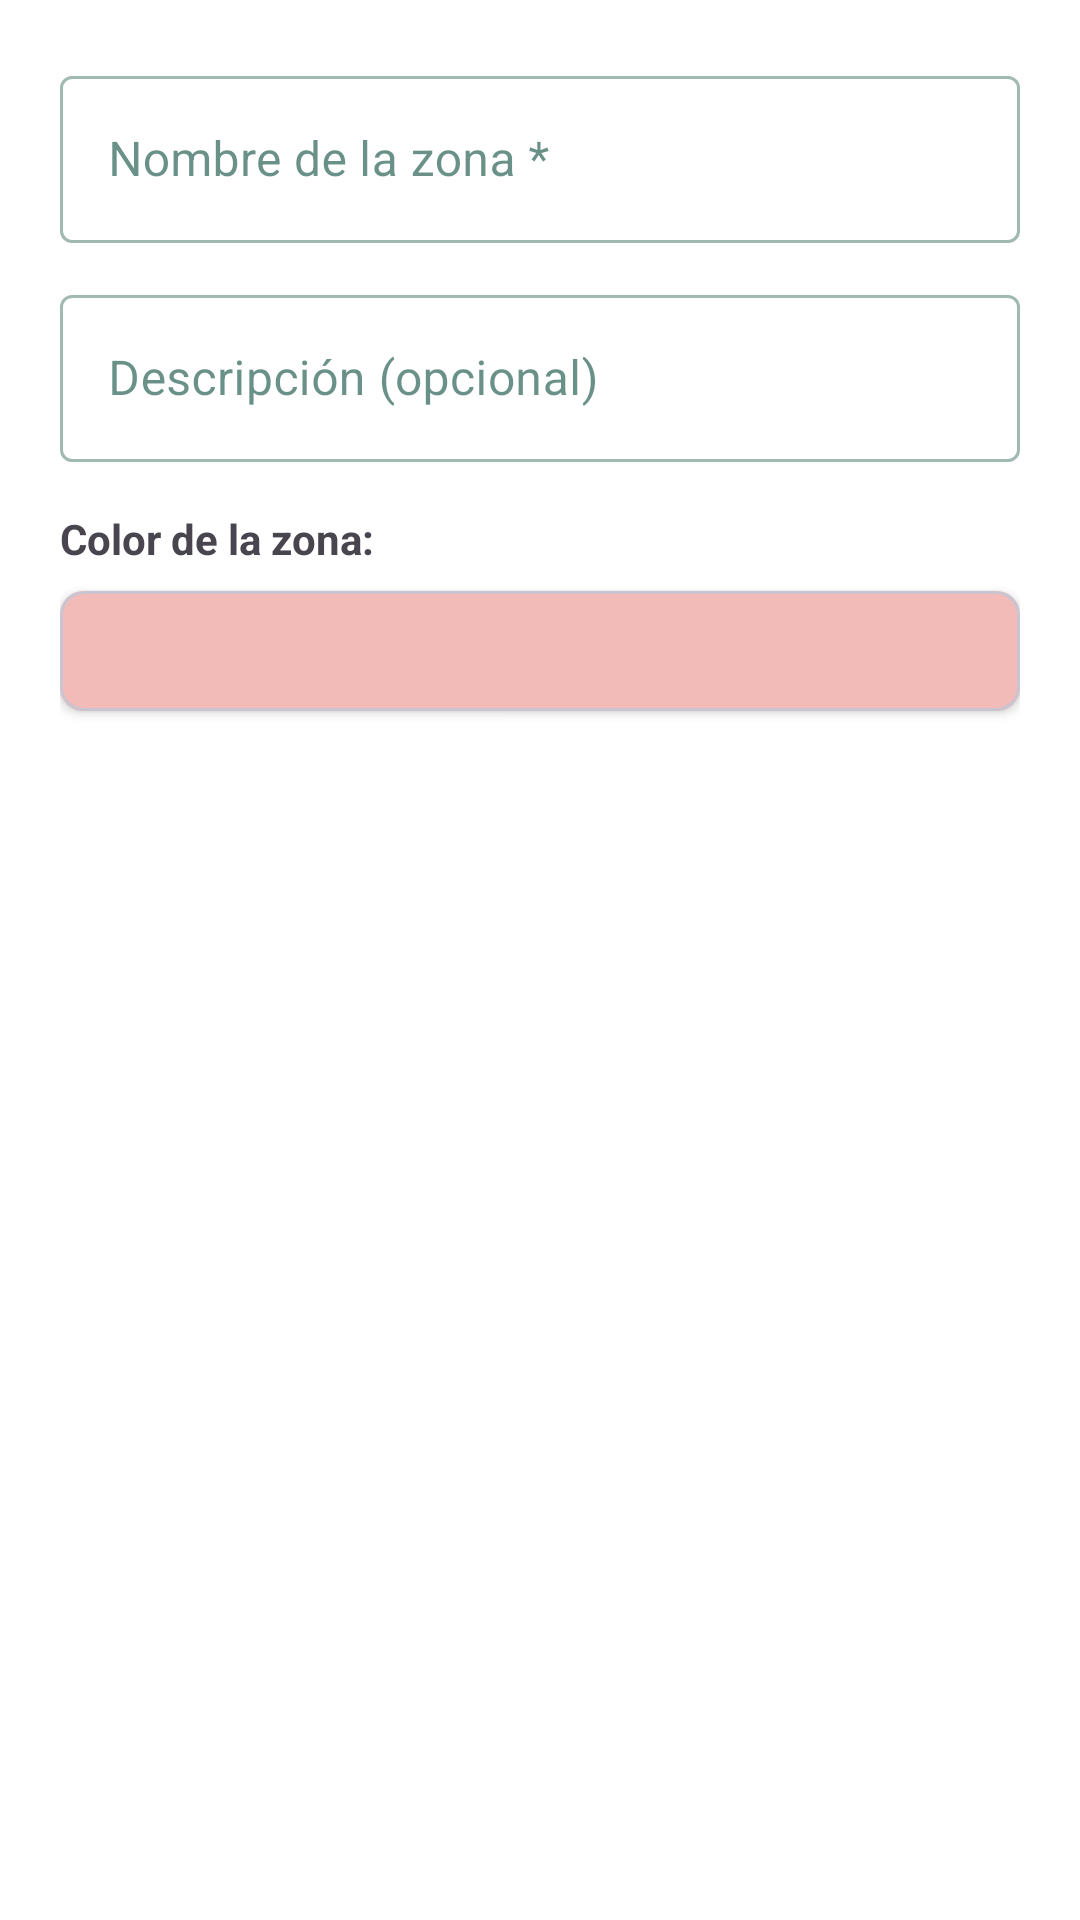

Android layout source for this screen:
<!-- AndroidManifest.xml: application theme Theme.PromotoresAvivaTuNegocio -->
<!-- res/layout/dialog_save_zone.xml -->
<?xml version="1.0" encoding="utf-8"?>
<LinearLayout xmlns:android="http://schemas.android.com/apk/res/android"
    xmlns:app="http://schemas.android.com/apk/res-auto"
    android:layout_width="match_parent"
    android:layout_height="wrap_content"
    android:orientation="vertical"
    android:padding="20dp">

    
    <com.google.android.material.textfield.TextInputLayout
        android:layout_width="match_parent"
        android:layout_height="wrap_content"
        android:layout_marginBottom="12dp"
        android:hint="Nombre de la zona *"
        style="@style/Widget.MaterialComponents.TextInputLayout.OutlinedBox">

        <com.google.android.material.textfield.TextInputEditText
            android:id="@+id/etZoneName"
            android:layout_width="match_parent"
            android:layout_height="wrap_content"
            android:inputType="text"
            android:maxLines="1"
            android:imeOptions="actionNext" />

    </com.google.android.material.textfield.TextInputLayout>

    
    <com.google.android.material.textfield.TextInputLayout
        android:layout_width="match_parent"
        android:layout_height="wrap_content"
        android:layout_marginBottom="16dp"
        android:hint="Descripción (opcional)"
        style="@style/Widget.MaterialComponents.TextInputLayout.OutlinedBox">

        <com.google.android.material.textfield.TextInputEditText
            android:id="@+id/etZoneDesc"
            android:layout_width="match_parent"
            android:layout_height="wrap_content"
            android:inputType="textMultiLine"
            android:maxLines="2"
            android:imeOptions="actionDone" />

    </com.google.android.material.textfield.TextInputLayout>

    
    <TextView
        android:layout_width="match_parent"
        android:layout_height="wrap_content"
        android:text="Color de la zona:"
        android:textStyle="bold"
        android:textSize="14sp"
        android:layout_marginBottom="8dp" />

    
    <com.google.android.material.card.MaterialCardView
        android:id="@+id/cardColorPreview"
        android:layout_width="match_parent"
        android:layout_height="40dp"
        android:layout_marginBottom="12dp"
        app:cardCornerRadius="8dp"
        app:cardElevation="2dp">

        <View
            android:id="@+id/viewColorPreview"
            android:layout_width="match_parent"
            android:layout_height="match_parent"
            android:background="#40FF0000" />

    </com.google.android.material.card.MaterialCardView>

    
    <HorizontalScrollView
        android:layout_width="match_parent"
        android:layout_height="wrap_content"
        android:scrollbars="none">

        <com.google.android.material.chip.ChipGroup
            android:id="@+id/colorChipGroup"
            android:layout_width="wrap_content"
            android:layout_height="wrap_content"
            app:singleSelection="true"
            app:selectionRequired="true"
            android:paddingBottom="4dp" />

    </HorizontalScrollView>

</LinearLayout>
<!-- resources referenced by this layout -->
<resources>
  <style name="Theme.PromotoresAvivaTuNegocio" parent="Theme.Material3.DayNight">
          
          <item name="colorPrimary">@color/primary</item>
          <item name="colorPrimaryVariant">@color/primary_dark</item>
          <item name="colorOnPrimary">@color/white</item>
  
          
          <item name="colorSecondary">@color/accent</item>
          <item name="colorSecondaryVariant">@color/accent</item>
          <item name="colorOnSecondary">@color/white</item>
  
          
          <item name="android:statusBarColor">@color/primary_dark</item>
  
          
          <item name="android:colorBackground">@color/white</item>
          <item name="colorSurface">@color/white</item>
          <item name="colorOnSurface">@color/primary_text</item>
  
          
          <item name="colorPrimaryContainer">@color/primary_light</item>
          <item name="colorOnPrimaryContainer">@color/primary_text</item>
          <item name="colorSecondaryContainer">@color/light_green_background</item>
          <item name="colorOnSecondaryContainer">@color/primary_text</item>
  
          
          <item name="materialButtonOutlinedStyle">@style/Widget.App.Button.OutlinedButton</item>
          <item name="materialButtonStyle">@style/Widget.App.Button</item>
      </style>
  <color name="primary">#16b877</color>
  <color name="primary_dark">#074739</color>
  <color name="white">#FFFFFF</color>
  <color name="accent">#16b877</color>
  <color name="primary_text">#074739</color>
  <color name="primary_light">#b0f5cd</color>
  <color name="light_green_background">#b0f5cd</color>
  <style name="Widget.App.Button.OutlinedButton" parent="Widget.Material3.Button.OutlinedButton">
          <item name="strokeColor">@color/primary</item>
          <item name="android:textColor">@color/primary</item>
      </style>
  <style name="Widget.App.Button" parent="Widget.Material3.Button">
          <item name="backgroundTint">@color/primary</item>
          <item name="android:textColor">@color/white</item>
      </style>
</resources>
